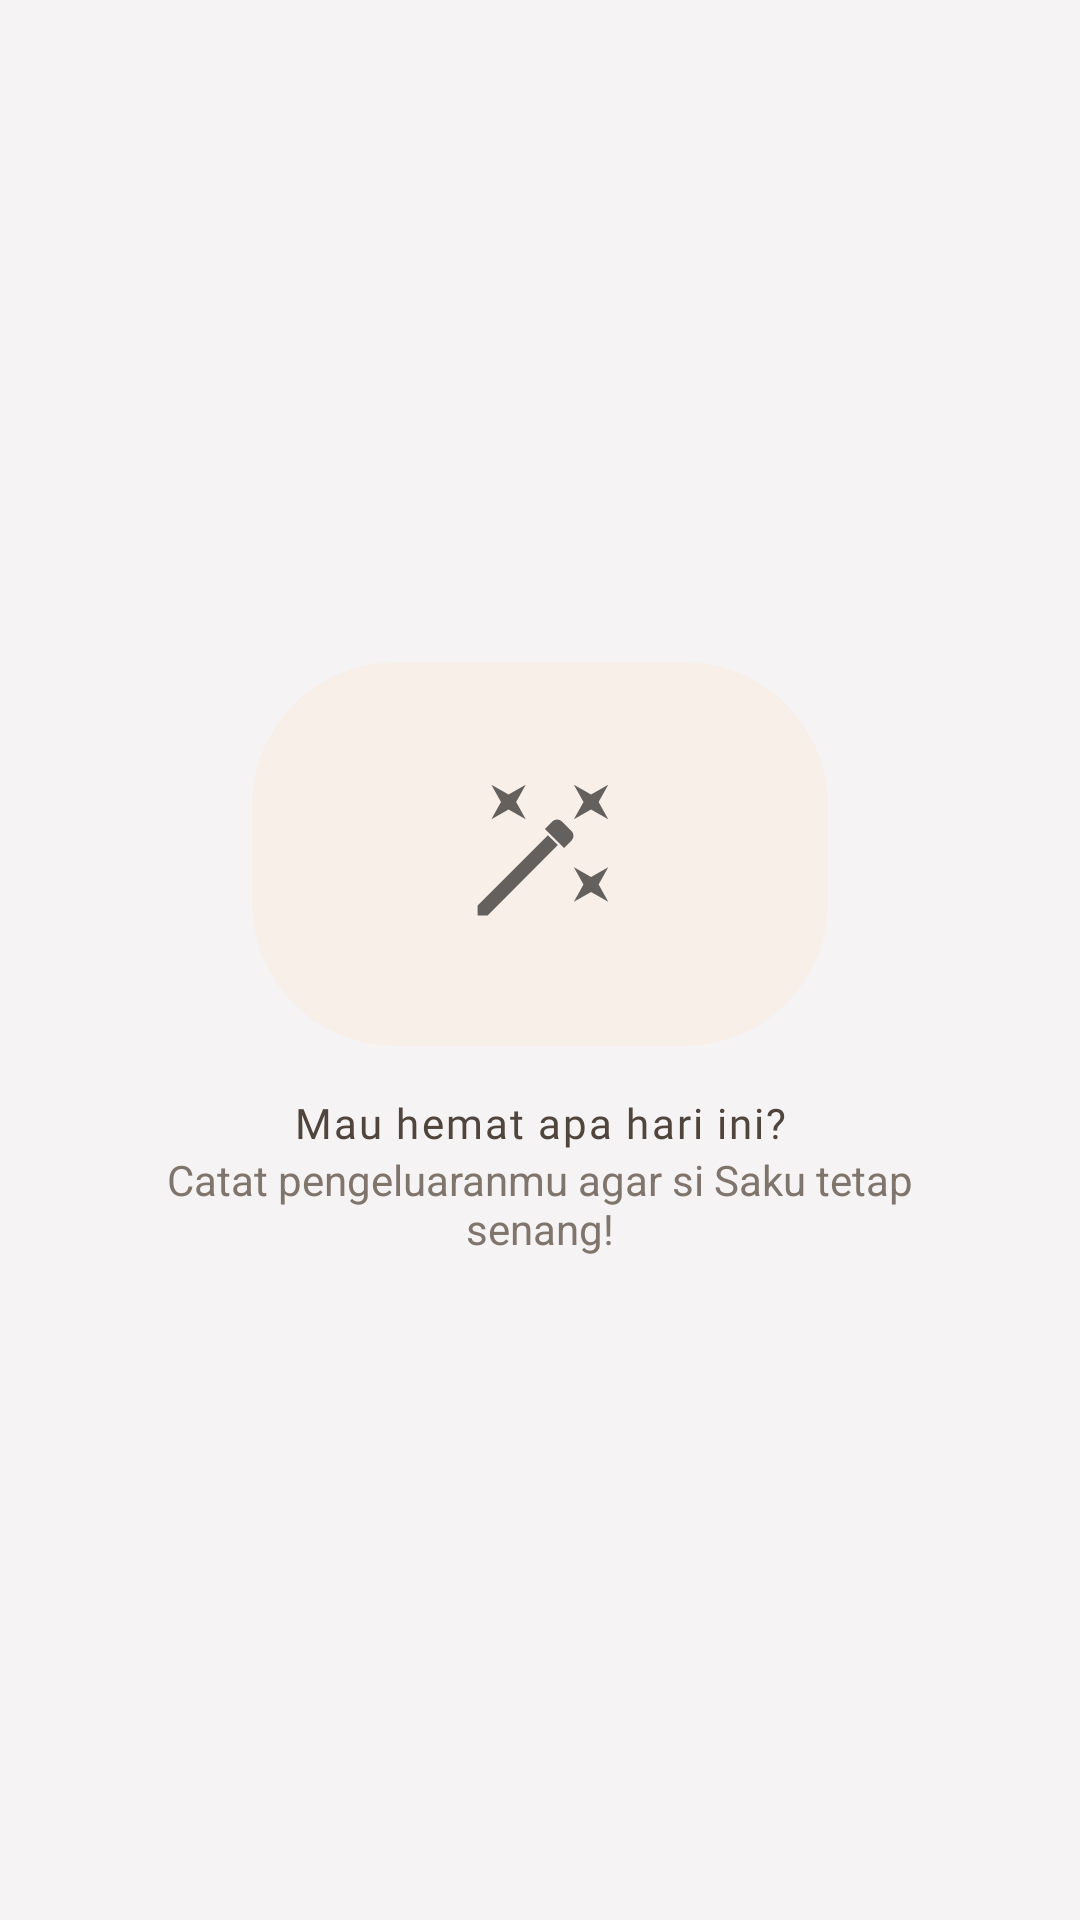

Write the Android layout XML for this screen, with the resource values it uses.
<!-- AndroidManifest.xml: application theme Theme.SakuStats -->
<!-- res/layout/layout_empty_state.xml -->
<?xml version="1.0" encoding="utf-8"?>
<LinearLayout
    xmlns:android="http://schemas.android.com/apk/res/android"
    android:layout_width="match_parent"
    android:layout_height="wrap_content"
    android:background="#F5F3F3"
    android:gravity="center"
    android:orientation="vertical"
    android:padding="32dp">

    
    <FrameLayout
        android:layout_width="192dp"
        android:layout_height="128dp"
        android:background="@drawable/bg_empty_state">

        <ImageView
            android:layout_width="55dp"
            android:layout_height="55dp"
            android:layout_gravity="center"
            android:contentDescription="@null"
            android:src="@drawable/ic_sparkle" />

    </FrameLayout>

    
    <LinearLayout
        android:layout_width="wrap_content"
        android:layout_height="wrap_content"
        android:layout_marginTop="16dp"
        android:gravity="center"
        android:orientation="vertical">

        <TextView
            android:layout_width="wrap_content"
            android:layout_height="wrap_content"
            android:fontFamily="@font/quicksand_bold"
            android:gravity="center"
            android:letterSpacing="0.05"
            android:text="@string/empty_state_title"
            android:textColor="@color/color_text_dark"
            android:textSize="14sp" />

        <TextView
            android:layout_width="wrap_content"
            android:layout_height="wrap_content"
            android:gravity="center"
            android:text="@string/empty_state_desc"
            android:textColor="@color/color_text_secondary"
            android:textSize="14sp" />

    </LinearLayout>

</LinearLayout>
<!-- resources referenced by this layout -->
<resources>
  <color name="color_text_dark">#4F453D</color>
  <color name="color_text_secondary">#80756C</color>
  <!-- drawable bg_empty_state (drawable) -->
  <?xml version="1.0" encoding="utf-8"?>
  <shape xmlns:android="http://schemas.android.com/apk/res/android"
      android:shape="rectangle">
      <solid android:color="#33FFDAB9" />
      <corners android:radius="48dp" />
  </shape>
  <!-- drawable ic_sparkle (drawable) -->
  <vector xmlns:android="http://schemas.android.com/apk/res/android"
      android:width="24dp"
      android:height="24dp"
      android:viewportWidth="24"
      android:viewportHeight="24"
      android:tint="?attr/colorControlNormal">
    <path
        android:fillColor="@android:color/white"
        android:pathData="M7.5,5.6L10,7L8.6,4.5L10,2L7.5,3.4L5,2L6.4,4.5L5,7L7.5,5.6zM19.5,15.4L17,14L18.4,16.5L17,19L19.5,17.6L22,19L20.6,16.5L22,14L19.5,15.4zM22,2L19.5,3.4L17,2L18.4,4.5L17,7L19.5,5.6L22,7L20.6,4.5L22,2zM13.22,9.33L3,19.55V21h1.45l10.22,-10.22l-1.45,-1.45zM16.64,10.14c0.4,-0.39 0.4,-1.02 0,-1.41l-1.37,-1.37c-0.39,-0.39 -1.02,-0.39 -1.41,0l-1.07,1.07l2.78,2.78l1.07,-1.07z"/>
  </vector>
  <string name="empty_state_desc">Catat pengeluaranmu agar si Saku tetap senang!</string>
  <string name="empty_state_title">Mau hemat apa hari ini?</string>
  <style name="Theme.SakuStats" parent="Theme.MaterialComponents.Light.NoActionBar">
          <item name="colorPrimary">@color/color_peach_dark</item>
          <item name="colorPrimaryVariant">@color/color_peach</item>
          <item name="colorOnPrimary">@color/color_white</item>
          <item name="colorSecondary">@color/color_text_brand</item>
          <item name="colorOnSecondary">@color/color_white</item>
          <item name="android:colorBackground">@color/color_background</item>
          <item name="android:windowBackground">@color/color_background</item>
          <item name="android:statusBarColor">@color/color_background</item>
          <item name="android:windowLightStatusBar">true</item>
      </style>
  <color name="color_peach_dark">#FEB246</color>
  <color name="color_peach">#FFDAB9</color>
  <color name="color_white">#FFFFFF</color>
  <color name="color_text_brand">#74593F</color>
  <color name="color_background">#FBF9F8</color>
</resources>
